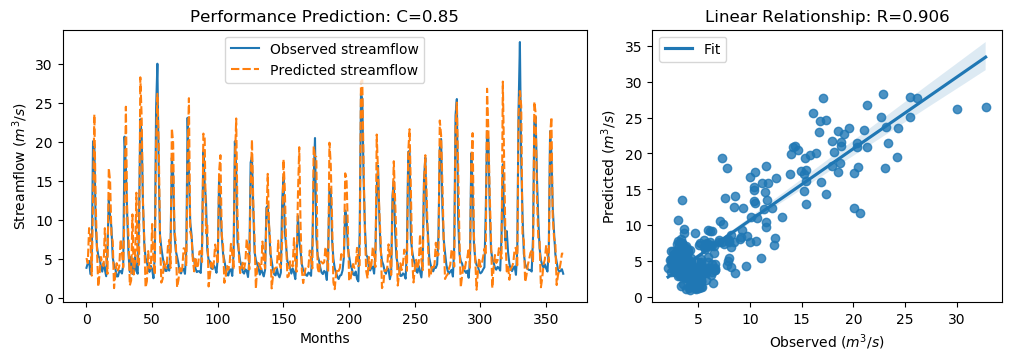

The file beside this chart, header and first rows:
y_true, y_pred, y_true_scaled, y_pred_scaled
3.83, 5.085, -0.5361, -0.3577
4.42, 4.43, -0.4522, -0.4508
4.72, 8.923, -0.4096, 0.188
3.03, 7.834, -0.6499, 0.03311
4.87, 2.823, -0.3883, -0.6793
20.07, 12.45, 1.773, 0.6889
19.62, 23.52, 1.709, 2.263
9.33, 12.4, 0.2458, 0.6817
6.56, 6.109, -0.148, -0.2122
5.37, 1.41, -0.3172, -0.8802
5.07, 3.09, -0.3598, -0.6413
4.02, 5.223, -0.5091, -0.3381
3.34, 4.502, -0.6058, -0.4405
4.47, 4.034, -0.4451, -0.507
3.61, 8.916, -0.5674, 0.1869
2.75, 5.095, -0.6897, -0.3563
6.28, 3.049, -0.1878, -0.6472
12.55, 16.63, 0.7036, 1.284
10.44, 14.94, 0.4036, 1.043
9.01, 8.094, 0.2003, 0.07012
5.12, 7.239, -0.3527, -0.05143
4.16, 1.223, -0.4892, -0.9068
3.72, 3.099, -0.5518, -0.6401
2.73, 4.42, -0.6925, -0.4522
2.73, 3.461, -0.6925, -0.5886
3.43, 4.051, -0.593, -0.5047
3.4, 7.466, -0.5972, -0.01916
3.1, 5.799, -0.6399, -0.2562
4.17, 3.874, -0.4878, -0.5298
20.66, 11.76, 1.857, 0.5908
16.78, 24.49, 1.305, 2.402
10.67, 11.01, 0.4363, 0.4853
5.59, 7.928, -0.2859, 0.04652
3.31, 1.573, -0.61, -0.8569
5.26, 2.188, -0.3328, -0.7696
3.05, 10.68, -0.647, 0.4382
3.04, 2.972, -0.6484, -0.6581
5.26, 4.588, -0.3328, -0.4283
3.41, 13.46, -0.5958, 0.8331
3.07, 4.085, -0.6442, -0.4999
9.62, 4.254, 0.2871, -0.4758
22.89, 28.27, 2.174, 2.938
21.04, 23.32, 1.911, 2.235
12.14, 12.4, 0.6453, 0.6825
7.0, 7.666, -0.08543, 0.009315
5.08, 1.307, -0.3584, -0.8948
4.58, 2.096, -0.4295, -0.7826
3.72, 5.978, -0.5518, -0.2307
3.3, 3.84, -0.6115, -0.5347
4.07, 3.745, -0.502, -0.5482
3.64, 9.447, -0.5631, 0.2625
2.49, 4.762, -0.7266, -0.4036
5.3, 2.94, -0.3271, -0.6626
24.2, 19.48, 2.36, 1.689
30.01, 26.15, 3.186, 2.637
16.39, 20.06, 1.25, 1.771
8.01, 7.65, 0.05817, 0.00694
6.41, 1.93, -0.1693, -0.8062
5.24, 2.393, -0.3357, -0.7405
4.29, 4.631, -0.4707, -0.4222
... 304 more rows
